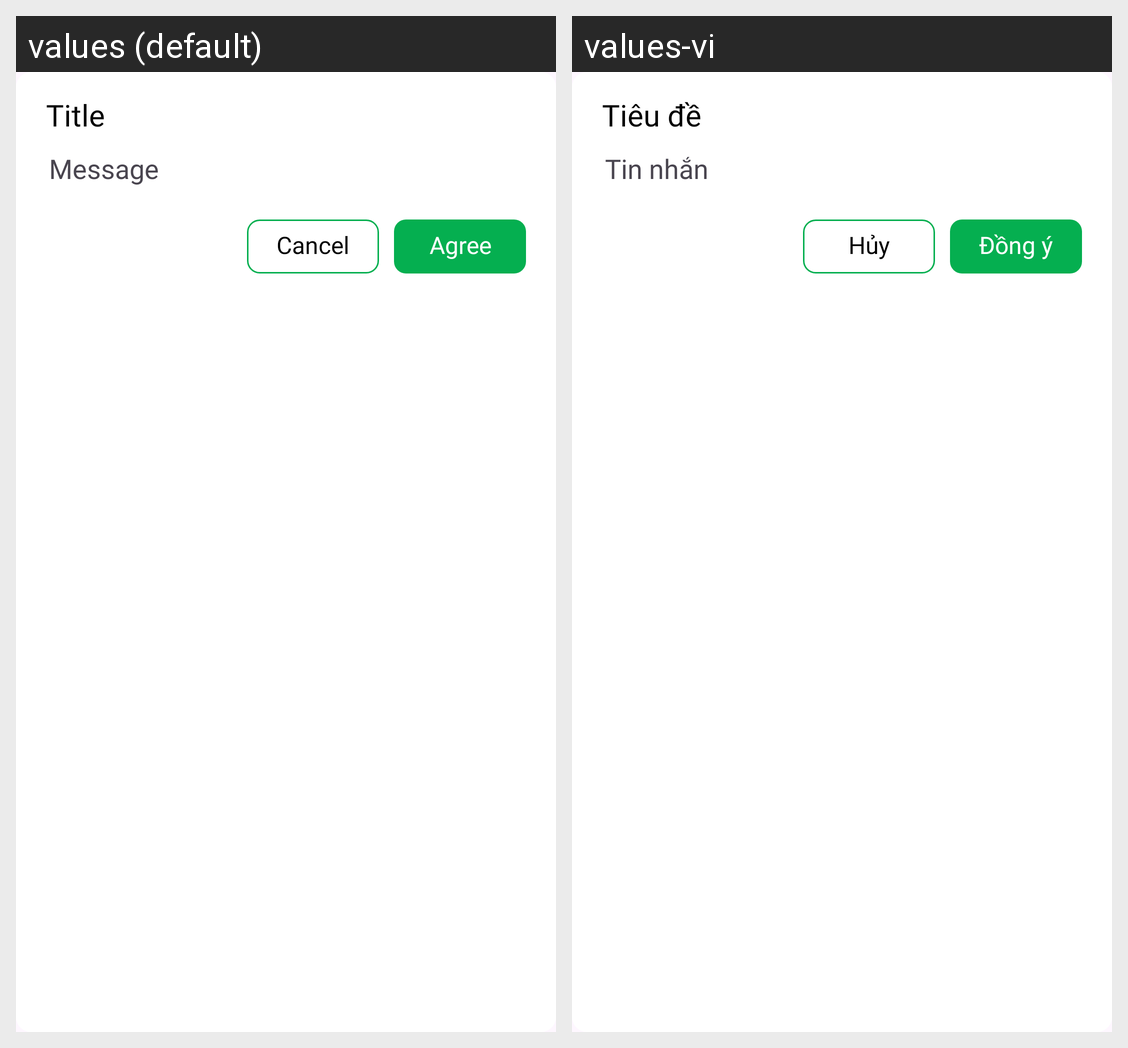

Here is an Android app screen in its default locale and in the app's own translations. Write out the translated-string differences for the strings that appear on this screen.
Android screen res/layout/dialog_custom.xml rendered under 2 locales, left to right: values (default), values-vi. Device: Nexus 5 (rendered at 1080×1920; each locale shown at half size, 540×960, under a caption strip naming it); theme Theme.MoneyLover.
Strings drawn on this screen, with the default value and each locale's value (text and hints the layout hard-codes, and strings that could not be matched under every locale, appear in the picture but are not listed):

title
  values: Title
  values-vi: Tiêu đề

message
  values: Message
  values-vi: Tin nhắn

agree
  values: Agree
  values-vi: Đồng ý

cancel
  values: Cancel
  values-vi: Hủy
